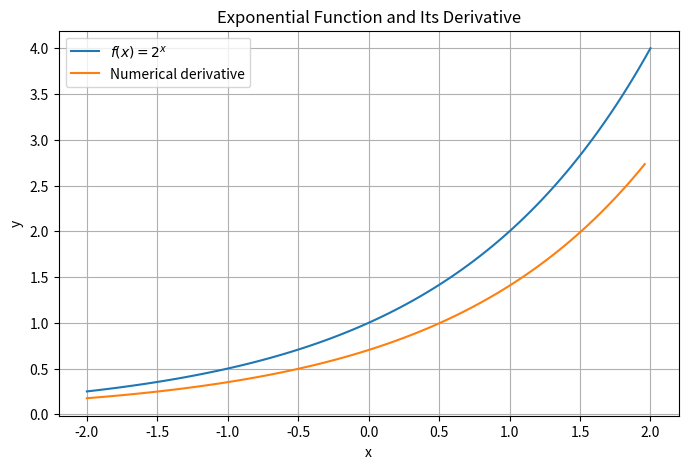
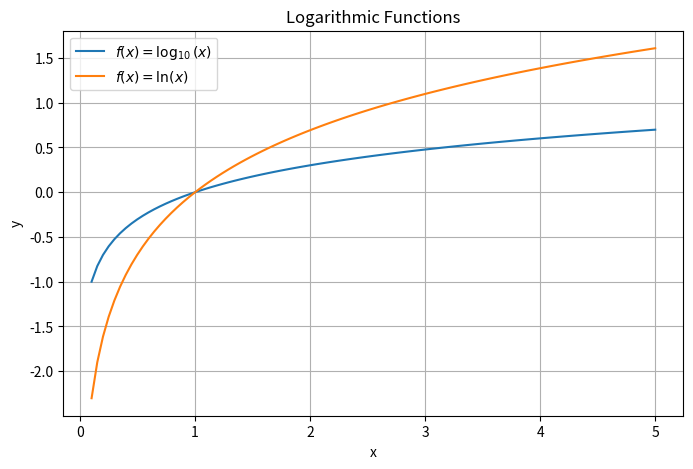
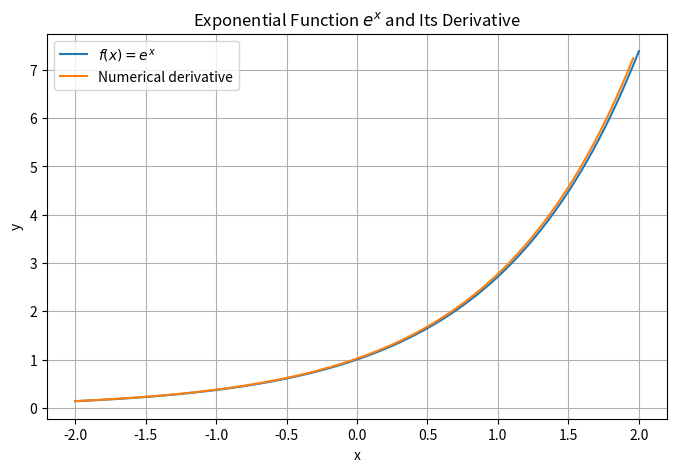
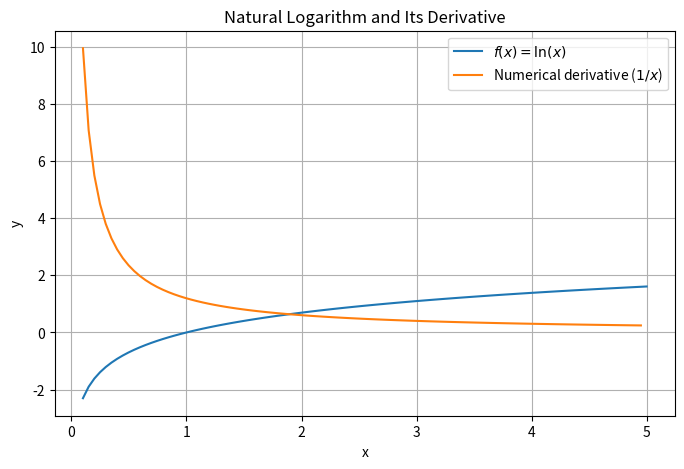
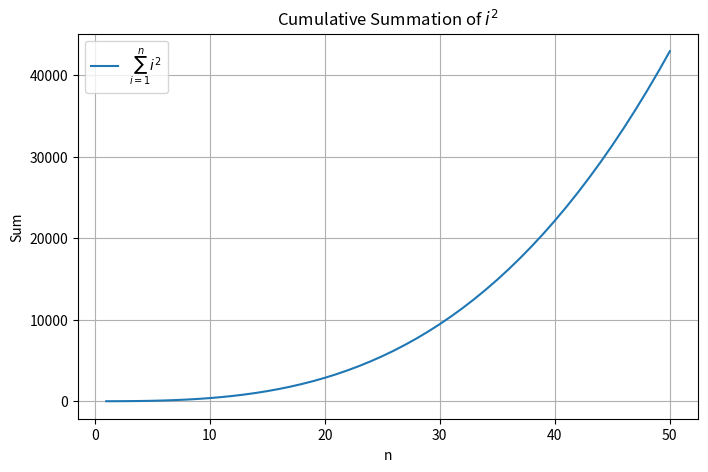

Source code (Python) for these figures, in order:
import numpy as np
import matplotlib.pyplot as plt
%matplotlib inline

# Define the exponential function
x = np.linspace(-2, 2, 100)
f = 2**x

# Numerical derivative
dx = x[1] - x[0]
f_deriv = np.diff(f) / dx

# Plot
plt.figure(figsize=(8, 5))
plt.plot(x, f, label='$f(x) = 2^x$')
plt.plot(x[:-1], f_deriv, label="Numerical derivative")
plt.title('Exponential Function and Its Derivative')
plt.xlabel('x')
plt.ylabel('y')
plt.legend()
plt.grid(True)
plt.show()

# Logarithmic functions
x = np.linspace(0.1, 5, 100)
log10_x = np.log10(x)
ln_x = np.log(x)

# Plot
plt.figure(figsize=(8, 5))
plt.plot(x, log10_x, label='$f(x) = \log_{10}(x)$')
plt.plot(x, ln_x, label='$f(x) = \ln(x)$')
plt.title('Logarithmic Functions')
plt.xlabel('x')
plt.ylabel('y')
plt.legend()
plt.grid(True)
plt.show()

# Exponential function with base e
x = np.linspace(-2, 2, 100)
f = np.exp(x)
f_deriv = np.diff(f) / dx

# Plot
plt.figure(figsize=(8, 5))
plt.plot(x, f, label='$f(x) = e^x$')
plt.plot(x[:-1], f_deriv, label='Numerical derivative')
plt.title('Exponential Function $e^x$ and Its Derivative')
plt.xlabel('x')
plt.ylabel('y')
plt.legend()
plt.grid(True)
plt.show()

# Natural logarithm
x = np.linspace(0.1, 5, 100)
f = np.log(x)
f_deriv = np.diff(f) / dx

# Plot
plt.figure(figsize=(8, 5))
plt.plot(x, f, label='$f(x) = \ln(x)$')
plt.plot(x[:-1], f_deriv, label='Numerical derivative ($1/x$)')
plt.title('Natural Logarithm and Its Derivative')
plt.xlabel('x')
plt.ylabel('y')
plt.legend()
plt.grid(True)
plt.show()

# Summation of i^2
n = 50
i = np.arange(1, n+1)
f = i**2
sum_f = np.cumsum(f)

# Plot
plt.figure(figsize=(8, 5))
plt.plot(i, sum_f, label='$\sum_{i=1}^n i^2$')
plt.title('Cumulative Summation of $i^2$')
plt.xlabel('n')
plt.ylabel('Sum')
plt.legend()
plt.grid(True)
plt.show()

# Analytical result
analytical_sum = n * (n + 1) * (2 * n + 1) / 6
print(f'Sum of i^2 from 1 to {n} = {sum_f[-1]} (numerical), {analytical_sum} (analytical)')